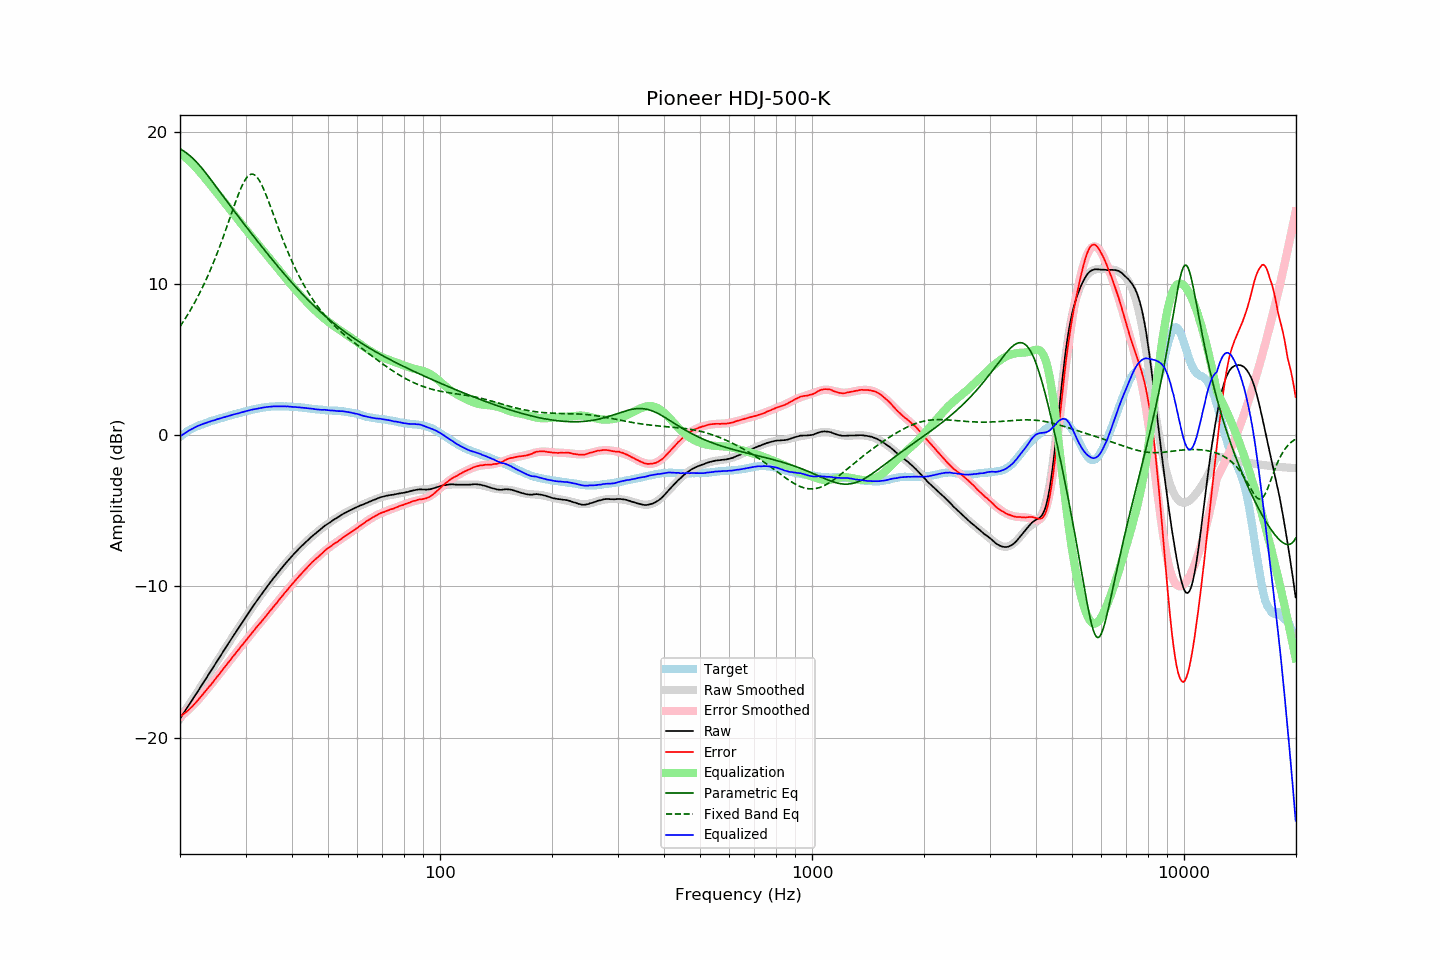

The file beside this chart, header and first rows:
frequency, raw, error, smoothed, error_smoothed, equalization, parametric_eq, fixed_band_eq, equalized_raw, equalized_smoothed, target
20.00, -18.73, -18.60, -18.74, -18.63, 18.63, 18.90, 7.16, -0.10, -0.10, -0.13
20.20, -18.57, -18.53, -18.58, -18.55, 18.55, 18.84, 7.32, -0.03, -0.03, -0.04
20.40, -18.41, -18.45, -18.41, -18.46, 18.46, 18.77, 7.48, 0.05, 0.04, 0.04
20.61, -18.26, -18.36, -18.25, -18.37, 18.37, 18.70, 7.64, 0.11, 0.12, 0.11
20.81, -18.09, -18.29, -18.09, -18.27, 18.27, 18.63, 7.81, 0.18, 0.18, 0.20
21.02, -17.92, -18.20, -17.93, -18.18, 18.18, 18.55, 7.98, 0.25, 0.25, 0.28
21.23, -17.76, -18.10, -17.77, -18.08, 18.08, 18.46, 8.16, 0.31, 0.31, 0.34
21.44, -17.60, -18.00, -17.60, -17.98, 17.98, 18.37, 8.34, 0.37, 0.37, 0.40
21.66, -17.45, -17.89, -17.44, -17.87, 17.87, 18.27, 8.53, 0.42, 0.43, 0.44
21.87, -17.27, -17.77, -17.28, -17.76, 17.76, 18.17, 8.72, 0.49, 0.49, 0.50
22.09, -17.11, -17.66, -17.11, -17.65, 17.65, 18.06, 8.92, 0.54, 0.54, 0.54
22.31, -16.94, -17.54, -16.95, -17.54, 17.54, 17.94, 9.12, 0.59, 0.59, 0.59
22.54, -16.79, -17.42, -16.78, -17.42, 17.42, 17.82, 9.32, 0.63, 0.63, 0.63
22.76, -16.61, -17.29, -16.62, -17.29, 17.29, 17.70, 9.53, 0.68, 0.68, 0.67
22.99, -16.46, -17.16, -16.45, -17.17, 17.17, 17.57, 9.75, 0.71, 0.71, 0.70
23.22, -16.29, -17.03, -16.29, -17.04, 17.04, 17.44, 9.97, 0.75, 0.75, 0.74
23.45, -16.12, -16.90, -16.12, -16.91, 16.91, 17.31, 10.20, 0.79, 0.79, 0.78
23.69, -15.96, -16.78, -15.95, -16.78, 16.78, 17.17, 10.44, 0.82, 0.83, 0.82
23.92, -15.78, -16.64, -15.79, -16.65, 16.65, 17.03, 10.68, 0.87, 0.86, 0.86
24.16, -15.62, -16.53, -15.62, -16.52, 16.52, 16.89, 10.92, 0.90, 0.90, 0.91
24.40, -15.45, -16.39, -15.46, -16.39, 16.39, 16.75, 11.17, 0.93, 0.93, 0.94
24.65, -15.30, -16.26, -15.29, -16.25, 16.25, 16.61, 11.43, 0.96, 0.96, 0.97
24.89, -15.12, -16.12, -15.12, -16.12, 16.12, 16.46, 11.70, 1.00, 1.00, 1.00
25.14, -14.95, -15.99, -14.96, -15.99, 15.99, 16.32, 11.97, 1.03, 1.03, 1.03
25.39, -14.79, -15.85, -14.79, -15.85, 15.85, 16.17, 12.24, 1.06, 1.06, 1.06
25.65, -14.63, -15.73, -14.62, -15.72, 15.72, 16.03, 12.53, 1.09, 1.10, 1.10
25.91, -14.46, -15.58, -14.46, -15.58, 15.58, 15.88, 12.81, 1.13, 1.13, 1.12
26.16, -14.28, -15.43, -14.29, -15.45, 15.45, 15.74, 13.11, 1.17, 1.16, 1.15
26.43, -14.13, -15.31, -14.12, -15.31, 15.31, 15.60, 13.41, 1.18, 1.19, 1.19
26.69, -13.95, -15.17, -13.96, -15.18, 15.18, 15.45, 13.71, 1.22, 1.22, 1.22
26.96, -13.80, -15.04, -13.79, -15.04, 15.04, 15.31, 14.01, 1.24, 1.25, 1.25
27.23, -13.63, -14.91, -13.63, -14.90, 14.90, 15.17, 14.32, 1.28, 1.28, 1.28
27.50, -13.47, -14.78, -13.46, -14.77, 14.77, 15.03, 14.62, 1.30, 1.31, 1.31
27.77, -13.29, -14.62, -13.30, -14.64, 14.64, 14.88, 14.93, 1.34, 1.34, 1.33
28.05, -13.13, -14.50, -13.14, -14.50, 14.50, 14.74, 15.23, 1.37, 1.37, 1.37
28.33, -12.97, -14.36, -12.97, -14.37, 14.37, 14.60, 15.52, 1.39, 1.40, 1.39
28.62, -12.82, -14.23, -12.81, -14.23, 14.23, 14.46, 15.80, 1.42, 1.42, 1.42
28.90, -12.65, -14.11, -12.65, -14.10, 14.10, 14.32, 16.07, 1.45, 1.45, 1.45
29.19, -12.48, -13.96, -12.49, -13.97, 13.97, 14.19, 16.32, 1.48, 1.48, 1.47
29.48, -12.32, -13.84, -12.32, -13.83, 13.83, 14.05, 16.55, 1.51, 1.51, 1.52
29.78, -12.17, -13.70, -12.16, -13.70, 13.70, 13.91, 16.75, 1.54, 1.54, 1.54
30.08, -12.01, -13.57, -12.01, -13.57, 13.57, 13.77, 16.93, 1.56, 1.56, 1.57
30.38, -11.85, -13.44, -11.85, -13.44, 13.44, 13.64, 17.06, 1.59, 1.59, 1.59
30.68, -11.68, -13.31, -11.69, -13.31, 13.31, 13.50, 17.16, 1.62, 1.62, 1.62
30.99, -11.53, -13.17, -11.54, -13.18, 13.18, 13.36, 17.21, 1.65, 1.64, 1.64
31.30, -11.38, -13.04, -11.38, -13.05, 13.05, 13.23, 17.23, 1.67, 1.67, 1.67
31.61, -11.23, -12.92, -11.23, -12.92, 12.92, 13.09, 17.20, 1.70, 1.69, 1.70
31.93, -11.08, -12.79, -11.07, -12.79, 12.79, 12.96, 17.13, 1.71, 1.72, 1.71
32.24, -10.92, -12.65, -10.92, -12.66, 12.66, 12.82, 17.01, 1.74, 1.74, 1.73
32.57, -10.78, -12.53, -10.77, -12.53, 12.53, 12.69, 16.87, 1.76, 1.76, 1.76
32.89, -10.63, -12.42, -10.63, -12.40, 12.40, 12.55, 16.69, 1.77, 1.78, 1.78
33.22, -10.48, -12.29, -10.48, -12.28, 12.28, 12.42, 16.48, 1.79, 1.80, 1.80
33.55, -10.33, -12.15, -10.33, -12.15, 12.15, 12.29, 16.25, 1.82, 1.81, 1.82
33.89, -10.19, -12.02, -10.19, -12.02, 12.02, 12.15, 16.00, 1.83, 1.83, 1.83
34.23, -10.05, -11.90, -10.05, -11.89, 11.89, 12.02, 15.73, 1.85, 1.84, 1.85
34.57, -9.90, -11.76, -9.91, -11.76, 11.76, 11.89, 15.46, 1.86, 1.86, 1.86
34.92, -9.76, -11.62, -9.77, -11.63, 11.63, 11.76, 15.17, 1.88, 1.87, 1.86
35.27, -9.63, -11.51, -9.63, -11.50, 11.50, 11.63, 14.88, 1.87, 1.87, 1.88
35.62, -9.49, -11.36, -9.49, -11.37, 11.37, 11.50, 14.59, 1.88, 1.88, 1.88
35.97, -9.35, -11.24, -9.35, -11.24, 11.24, 11.37, 14.30, 1.89, 1.89, 1.88
... 635 more rows
